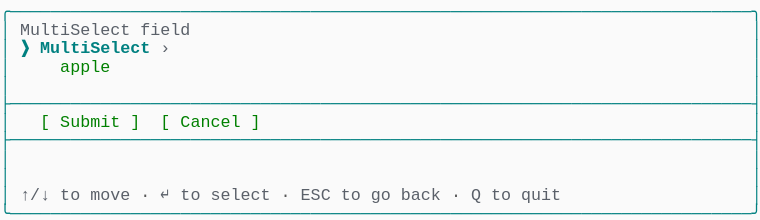
t = 0.00 s
t = 1.03 s: frame unchanged from t = 0.00 s, image omitted
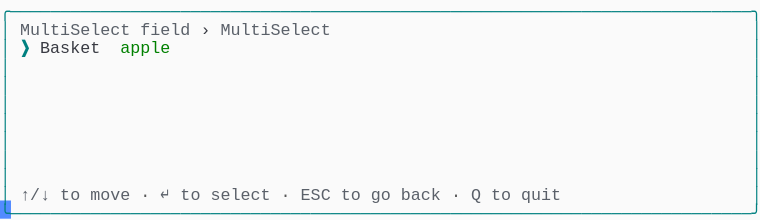
t = 2.19 s
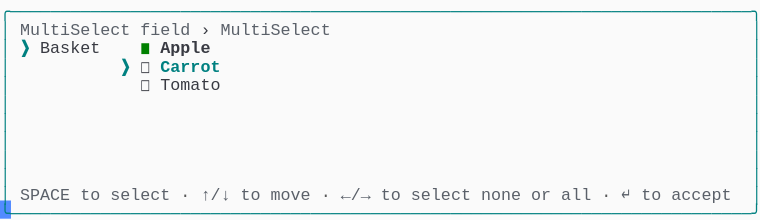
t = 3.20 s
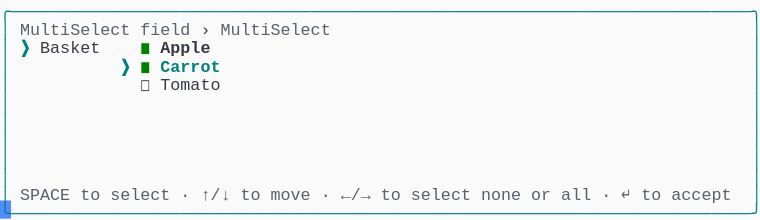
t = 4.50 s
t = 5.19 s: frame unchanged from t = 4.50 s, image omitted

The animated SVG that drew these frames (rendered in a browser with its animation timeline set to each time). Animation: 1 CSS @keyframes rule; one cycle of 6.56 s, repeats indefinitely.

<svg xmlns="http://www.w3.org/2000/svg" xmlns:xlink="http://www.w3.org/1999/xlink" width="760" height="220.44"><rect width="760" height="220.44" rx="0" ry="0" class="a"></rect><svg height="220.44" viewBox="0 0 76 22.044" width="760" xmlns="http://www.w3.org/2000/svg" xmlns:xlink="http://www.w3.org/1999/xlink"><style>.a{fill:rgb(250,250,250)}.b{font-family:Consolas,"Courier New",Courier,"Liberation Mono",monospace}.c{fill:rgb(0,128,128);white-space:pre}.d{fill:rgb(90,96,105);white-space:pre}.e{fill:rgb(88,88,88);white-space:pre}.f{fill:rgb(56,58,66);white-space:pre}.g{fill:rgb(0,128,128);font-weight:bold;white-space:pre}.h{fill:rgb(0,128,0);white-space:pre}.i{fill:rgb(56,58,66);font-weight:bold;white-space:pre}.j{fill:transparent}.k{fill:rgb(82,139,255)}.m{animation-duration:6.562s;animation-iteration-count:infinite;animation-name:l;animation-timing-function:steps(1,end)}@keyframes l{0%{transform:translateX(-0px)}0%{transform:translateX(-76px)}21%{transform:translateX(-152px)}33.3%{transform:translateX(-228px)}45.7%{transform:translateX(-304px)}58.1%{transform:translateX(-380px)}100%{transform:translateX(-456px)}}</style><g font-family="Consolas, &quot;Courier New&quot;, Courier, &quot;Liberation Mono&quot;, monospace" font-size="1.67" class="b"><defs><symbol id="1"><text x="0" y="1.67" class="c" textLength="76.152" lengthAdjust="spacingAndGlyphs">╭──────────────────────────────────────────────────────────────────────────╮</text></symbol><symbol id="2"><text x="0" y="1.67" class="c" textLength="1.002" lengthAdjust="spacingAndGlyphs">│</text><text x="75.14999999999999" y="1.67" class="c" textLength="1.002" lengthAdjust="spacingAndGlyphs">│</text></symbol><symbol id="3"><text x="0" y="1.67" class="c" textLength="76.152" lengthAdjust="spacingAndGlyphs">├──────────────────────────────────────────────────────────────────────────┤</text></symbol><symbol id="4"><text x="0" y="1.67" class="c" textLength="1.002" lengthAdjust="spacingAndGlyphs">│</text><text x="2.004" y="1.67" class="d" textLength="3.006" lengthAdjust="spacingAndGlyphs">↑/↓</text><text x="6.012" y="1.67" class="d" textLength="2.004" lengthAdjust="spacingAndGlyphs">to</text><text x="9.017999999999999" y="1.67" class="d" textLength="4.008" lengthAdjust="spacingAndGlyphs">move</text><text x="14.027999999999999" y="1.67" class="e" textLength="1.002" lengthAdjust="spacingAndGlyphs">·</text><text x="16.032" y="1.67" class="d" textLength="1.002" lengthAdjust="spacingAndGlyphs">↵</text><text x="18.035999999999998" y="1.67" class="d" textLength="2.004" lengthAdjust="spacingAndGlyphs">to</text><text x="21.041999999999998" y="1.67" class="d" textLength="6.012" lengthAdjust="spacingAndGlyphs">select</text><text x="28.055999999999997" y="1.67" class="e" textLength="1.002" lengthAdjust="spacingAndGlyphs">·</text><text x="30.059999999999995" y="1.67" class="d" textLength="3.006" lengthAdjust="spacingAndGlyphs">ESC</text><text x="34.068" y="1.67" class="d" textLength="2.004" lengthAdjust="spacingAndGlyphs">to</text><text x="37.074" y="1.67" class="d" textLength="2.004" lengthAdjust="spacingAndGlyphs">go</text><text x="40.08" y="1.67" class="d" textLength="4.008" lengthAdjust="spacingAndGlyphs">back</text><text x="45.089999999999996" y="1.67" class="e" textLength="1.002" lengthAdjust="spacingAndGlyphs">·</text><text x="47.093999999999994" y="1.67" class="d" textLength="1.002" lengthAdjust="spacingAndGlyphs">Q</text><text x="49.098" y="1.67" class="d" textLength="2.004" lengthAdjust="spacingAndGlyphs">to</text><text x="52.104" y="1.67" class="d" textLength="4.008" lengthAdjust="spacingAndGlyphs">quit</text><text x="75.14999999999999" y="1.67" class="c" textLength="1.002" lengthAdjust="spacingAndGlyphs">│</text></symbol><symbol id="5"><text x="0" y="1.67" class="c" textLength="76.152" lengthAdjust="spacingAndGlyphs">╰──────────────────────────────────────────────────────────────────────────╯</text></symbol><symbol id="6"><text x="0" y="1.67" class="c" textLength="1.002" lengthAdjust="spacingAndGlyphs">│</text><text x="2.004" y="1.67" class="d" textLength="11.022" lengthAdjust="spacingAndGlyphs">MultiSelect</text><text x="14.027999999999999" y="1.67" class="d" textLength="5.01" lengthAdjust="spacingAndGlyphs">field</text><text x="20.04" y="1.67" class="f" textLength="1.002" lengthAdjust="spacingAndGlyphs">›</text><text x="22.043999999999997" y="1.67" class="d" textLength="11.022" lengthAdjust="spacingAndGlyphs">MultiSelect</text><text x="75.14999999999999" y="1.67" class="c" textLength="1.002" lengthAdjust="spacingAndGlyphs">│</text></symbol><symbol id="7"><text x="0" y="1.67" class="c" textLength="1.002" lengthAdjust="spacingAndGlyphs">│</text><text x="14.027999999999999" y="1.67" class="f" textLength="1.002" lengthAdjust="spacingAndGlyphs">◻</text><text x="16.032" y="1.67" class="f" textLength="6.012" lengthAdjust="spacingAndGlyphs">Tomato</text><text x="75.14999999999999" y="1.67" class="c" textLength="1.002" lengthAdjust="spacingAndGlyphs">│</text></symbol><symbol id="8"><text x="0" y="1.67" class="c" textLength="1.002" lengthAdjust="spacingAndGlyphs">│</text><text x="2.004" y="1.67" class="d" textLength="5.01" lengthAdjust="spacingAndGlyphs">SPACE</text><text x="8.016" y="1.67" class="d" textLength="2.004" lengthAdjust="spacingAndGlyphs">to</text><text x="11.021999999999998" y="1.67" class="d" textLength="6.012" lengthAdjust="spacingAndGlyphs">select</text><text x="18.035999999999998" y="1.67" class="e" textLength="1.002" lengthAdjust="spacingAndGlyphs">·</text><text x="20.04" y="1.67" class="d" textLength="3.006" lengthAdjust="spacingAndGlyphs">↑/↓</text><text x="24.048" y="1.67" class="d" textLength="2.004" lengthAdjust="spacingAndGlyphs">to</text><text x="27.054" y="1.67" class="d" textLength="4.008" lengthAdjust="spacingAndGlyphs">move</text><text x="32.064" y="1.67" class="e" textLength="1.002" lengthAdjust="spacingAndGlyphs">·</text><text x="34.068" y="1.67" class="d" textLength="3.006" lengthAdjust="spacingAndGlyphs">←/→</text><text x="38.07599999999999" y="1.67" class="d" textLength="2.004" lengthAdjust="spacingAndGlyphs">to</text><text x="41.082" y="1.67" class="d" textLength="6.012" lengthAdjust="spacingAndGlyphs">select</text><text x="48.096" y="1.67" class="d" textLength="4.008" lengthAdjust="spacingAndGlyphs">none</text><text x="53.105999999999995" y="1.67" class="d" textLength="2.004" lengthAdjust="spacingAndGlyphs">or</text><text x="56.111999999999995" y="1.67" class="d" textLength="3.006" lengthAdjust="spacingAndGlyphs">all</text><text x="60.11999999999999" y="1.67" class="e" textLength="1.002" lengthAdjust="spacingAndGlyphs">·</text><text x="62.123999999999995" y="1.67" class="d" textLength="1.002" lengthAdjust="spacingAndGlyphs">↵</text><text x="64.128" y="1.67" class="d" textLength="2.004" lengthAdjust="spacingAndGlyphs">to</text><text x="67.134" y="1.67" class="d" textLength="6.012" lengthAdjust="spacingAndGlyphs">accept</text><text x="75.14999999999999" y="1.67" class="c" textLength="1.002" lengthAdjust="spacingAndGlyphs">│</text></symbol><symbol id="9"><text x="0" y="1.67" class="c" textLength="1.002" lengthAdjust="spacingAndGlyphs">│</text><text x="2.004" y="1.67" class="g" textLength="1.002" lengthAdjust="spacingAndGlyphs">❯</text><text x="4.008" y="1.67" class="f" textLength="6.012" lengthAdjust="spacingAndGlyphs">Basket</text><text x="14.027999999999999" y="1.67" class="h" textLength="1.002" lengthAdjust="spacingAndGlyphs">◼</text><text x="16.032" y="1.67" class="i" textLength="5.01" lengthAdjust="spacingAndGlyphs">Apple</text><text x="75.14999999999999" y="1.67" class="c" textLength="1.002" lengthAdjust="spacingAndGlyphs">│</text></symbol><symbol id="10"><text x="0" y="1.67" class="c" textLength="1.002" lengthAdjust="spacingAndGlyphs">│</text><text x="12.024" y="1.67" class="g" textLength="1.002" lengthAdjust="spacingAndGlyphs">❯</text><text x="14.027999999999999" y="1.67" class="h" textLength="1.002" lengthAdjust="spacingAndGlyphs">◼</text><text x="16.032" y="1.67" class="g" textLength="6.012" lengthAdjust="spacingAndGlyphs">Carrot</text><text x="75.14999999999999" y="1.67" class="c" textLength="1.002" lengthAdjust="spacingAndGlyphs">│</text></symbol><symbol id="a"><rect height="12" width="76" x="0" y="0" class="j"></rect></symbol><symbol id="b"><rect height="1.837" width="1.1022" class="k"></rect></symbol></defs><rect height="22.044" width="76" class="a"></rect><g class="m"><svg x="0" y="0" width="532"><svg x="0"><use xlink:href="#a"></use><use xlink:href="#b" x="-0.0040000000000000036" y="0"></use></svg><svg x="76"><use xlink:href="#a"></use><use xlink:href="#b" x="75.996" y="20.031999999999996"></use><use xlink:href="#1" y="0"></use><text x="0" y="3.5069999999999997" class="c" textLength="1.002" lengthAdjust="spacingAndGlyphs">│</text><text x="2.004" y="3.5069999999999997" class="d" textLength="11.022" lengthAdjust="spacingAndGlyphs">MultiSelect</text><text x="14.027999999999999" y="3.5069999999999997" class="d" textLength="5.01" lengthAdjust="spacingAndGlyphs">field</text><text x="75.14999999999999" y="3.5069999999999997" class="c" textLength="1.002" lengthAdjust="spacingAndGlyphs">│</text><text x="0" y="5.343999999999999" class="c" textLength="1.002" lengthAdjust="spacingAndGlyphs">│</text><text x="2.004" y="5.343999999999999" class="g" textLength="1.002" lengthAdjust="spacingAndGlyphs">❯</text><text x="4.008" y="5.343999999999999" class="g" textLength="11.022" lengthAdjust="spacingAndGlyphs">MultiSelect</text><text x="16.032" y="5.343999999999999" class="d" textLength="1.002" lengthAdjust="spacingAndGlyphs">›</text><text x="75.14999999999999" y="5.343999999999999" class="c" textLength="1.002" lengthAdjust="spacingAndGlyphs">│</text><text x="0" y="7.181" class="c" textLength="1.002" lengthAdjust="spacingAndGlyphs">│</text><text x="6.012" y="7.181" class="h" textLength="5.01" lengthAdjust="spacingAndGlyphs">apple</text><text x="75.14999999999999" y="7.181" class="c" textLength="1.002" lengthAdjust="spacingAndGlyphs">│</text><use xlink:href="#2" y="7.348"></use><use xlink:href="#3" y="9.185"></use><text x="0" y="12.692" class="c" textLength="1.002" lengthAdjust="spacingAndGlyphs">│</text><text x="4.008" y="12.692" class="h" textLength="1.002" lengthAdjust="spacingAndGlyphs">[</text><text x="6.012" y="12.692" class="h" textLength="6.012" lengthAdjust="spacingAndGlyphs">Submit</text><text x="13.026" y="12.692" class="h" textLength="1.002" lengthAdjust="spacingAndGlyphs">]</text><text x="16.032" y="12.692" class="h" textLength="1.002" lengthAdjust="spacingAndGlyphs">[</text><text x="18.035999999999998" y="12.692" class="h" textLength="6.012" lengthAdjust="spacingAndGlyphs">Cancel</text><text x="25.05" y="12.692" class="h" textLength="1.002" lengthAdjust="spacingAndGlyphs">]</text><text x="75.14999999999999" y="12.692" class="c" textLength="1.002" lengthAdjust="spacingAndGlyphs">│</text><use xlink:href="#3" y="12.859"></use><use xlink:href="#2" y="14.696"></use><use xlink:href="#2" y="16.533"></use><use xlink:href="#4" y="18.37"></use><use xlink:href="#5" y="20.206999999999997"></use></svg><svg x="152"><use xlink:href="#a"></use><use xlink:href="#b" x="75.996" y="20.031999999999996"></use><use xlink:href="#1" y="0"></use><use xlink:href="#6" y="1.837"></use><text x="0" y="5.343999999999999" class="c" textLength="1.002" lengthAdjust="spacingAndGlyphs">│</text><text x="2.004" y="5.343999999999999" class="g" textLength="1.002" lengthAdjust="spacingAndGlyphs">❯</text><text x="4.008" y="5.343999999999999" class="f" textLength="6.012" lengthAdjust="spacingAndGlyphs">Basket</text><text x="12.024" y="5.343999999999999" class="h" textLength="5.01" lengthAdjust="spacingAndGlyphs">apple</text><text x="75.14999999999999" y="5.343999999999999" class="c" textLength="1.002" lengthAdjust="spacingAndGlyphs">│</text><use xlink:href="#2" y="5.511"></use><use xlink:href="#2" y="7.348"></use><use xlink:href="#2" y="9.185"></use><use xlink:href="#2" y="11.022"></use><use xlink:href="#2" y="12.859"></use><use xlink:href="#2" y="14.696"></use><use xlink:href="#2" y="16.533"></use><use xlink:href="#4" y="18.37"></use><use xlink:href="#5" y="20.206999999999997"></use></svg><svg x="228"><use xlink:href="#a"></use><use xlink:href="#b" x="75.996" y="20.031999999999996"></use><use xlink:href="#1" y="0"></use><use xlink:href="#6" y="1.837"></use><text x="0" y="5.343999999999999" class="c" textLength="1.002" lengthAdjust="spacingAndGlyphs">│</text><text x="2.004" y="5.343999999999999" class="g" textLength="1.002" lengthAdjust="spacingAndGlyphs">❯</text><text x="4.008" y="5.343999999999999" class="f" textLength="6.012" lengthAdjust="spacingAndGlyphs">Basket</text><text x="12.024" y="5.343999999999999" class="g" textLength="1.002" lengthAdjust="spacingAndGlyphs">❯</text><text x="14.027999999999999" y="5.343999999999999" class="h" textLength="1.002" lengthAdjust="spacingAndGlyphs">◼</text><text x="16.032" y="5.343999999999999" class="g" textLength="5.01" lengthAdjust="spacingAndGlyphs">Apple</text><text x="75.14999999999999" y="5.343999999999999" class="c" textLength="1.002" lengthAdjust="spacingAndGlyphs">│</text><text x="0" y="7.181" class="c" textLength="1.002" lengthAdjust="spacingAndGlyphs">│</text><text x="14.027999999999999" y="7.181" class="f" textLength="1.002" lengthAdjust="spacingAndGlyphs">◻</text><text x="16.032" y="7.181" class="f" textLength="6.012" lengthAdjust="spacingAndGlyphs">Carrot</text><text x="75.14999999999999" y="7.181" class="c" textLength="1.002" lengthAdjust="spacingAndGlyphs">│</text><use xlink:href="#7" y="7.348"></use><use xlink:href="#2" y="9.185"></use><use xlink:href="#2" y="11.022"></use><use xlink:href="#2" y="12.859"></use><use xlink:href="#2" y="14.696"></use><use xlink:href="#2" y="16.533"></use><use xlink:href="#8" y="18.37"></use><use xlink:href="#5" y="20.206999999999997"></use></svg><svg x="304"><use xlink:href="#a"></use><use xlink:href="#b" x="75.996" y="20.031999999999996"></use><use xlink:href="#1" y="0"></use><use xlink:href="#6" y="1.837"></use><use xlink:href="#9" y="3.674"></use><text x="0" y="7.181" class="c" textLength="1.002" lengthAdjust="spacingAndGlyphs">│</text><text x="12.024" y="7.181" class="g" textLength="1.002" lengthAdjust="spacingAndGlyphs">❯</text><text x="14.027999999999999" y="7.181" class="f" textLength="1.002" lengthAdjust="spacingAndGlyphs">◻</text><text x="16.032" y="7.181" class="g" textLength="6.012" lengthAdjust="spacingAndGlyphs">Carrot</text><text x="75.14999999999999" y="7.181" class="c" textLength="1.002" lengthAdjust="spacingAndGlyphs">│</text><use xlink:href="#7" y="7.348"></use><use xlink:href="#2" y="9.185"></use><use xlink:href="#2" y="11.022"></use><use xlink:href="#2" y="12.859"></use><use xlink:href="#2" y="14.696"></use><use xlink:href="#2" y="16.533"></use><use xlink:href="#8" y="18.37"></use><use xlink:href="#5" y="20.206999999999997"></use></svg><svg x="380"><use xlink:href="#a"></use><use xlink:href="#b" x="75.996" y="20.031999999999996"></use><use xlink:href="#1" y="0"></use><use xlink:href="#6" y="1.837"></use><use xlink:href="#9" y="3.674"></use><use xlink:href="#10" y="5.511"></use><use xlink:href="#7" y="7.348"></use><use xlink:href="#2" y="9.185"></use><use xlink:href="#2" y="11.022"></use><use xlink:href="#2" y="12.859"></use><use xlink:href="#2" y="14.696"></use><use xlink:href="#2" y="16.533"></use><use xlink:href="#8" y="18.37"></use><use xlink:href="#5" y="20.206999999999997"></use></svg><svg x="456"><use xlink:href="#a"></use><use xlink:href="#b" x="0.996" y="20.031999999999996"></use><use xlink:href="#6" y="0"></use><use xlink:href="#9" y="1.837"></use><use xlink:href="#10" y="3.674"></use><use xlink:href="#7" y="5.511"></use><use xlink:href="#2" y="7.348"></use><use xlink:href="#2" y="9.185"></use><use xlink:href="#2" y="11.022"></use><use xlink:href="#2" y="12.859"></use><use xlink:href="#2" y="14.696"></use><use xlink:href="#8" y="16.533"></use><use xlink:href="#5" y="18.37"></use></svg></svg></g></g></svg></svg>
